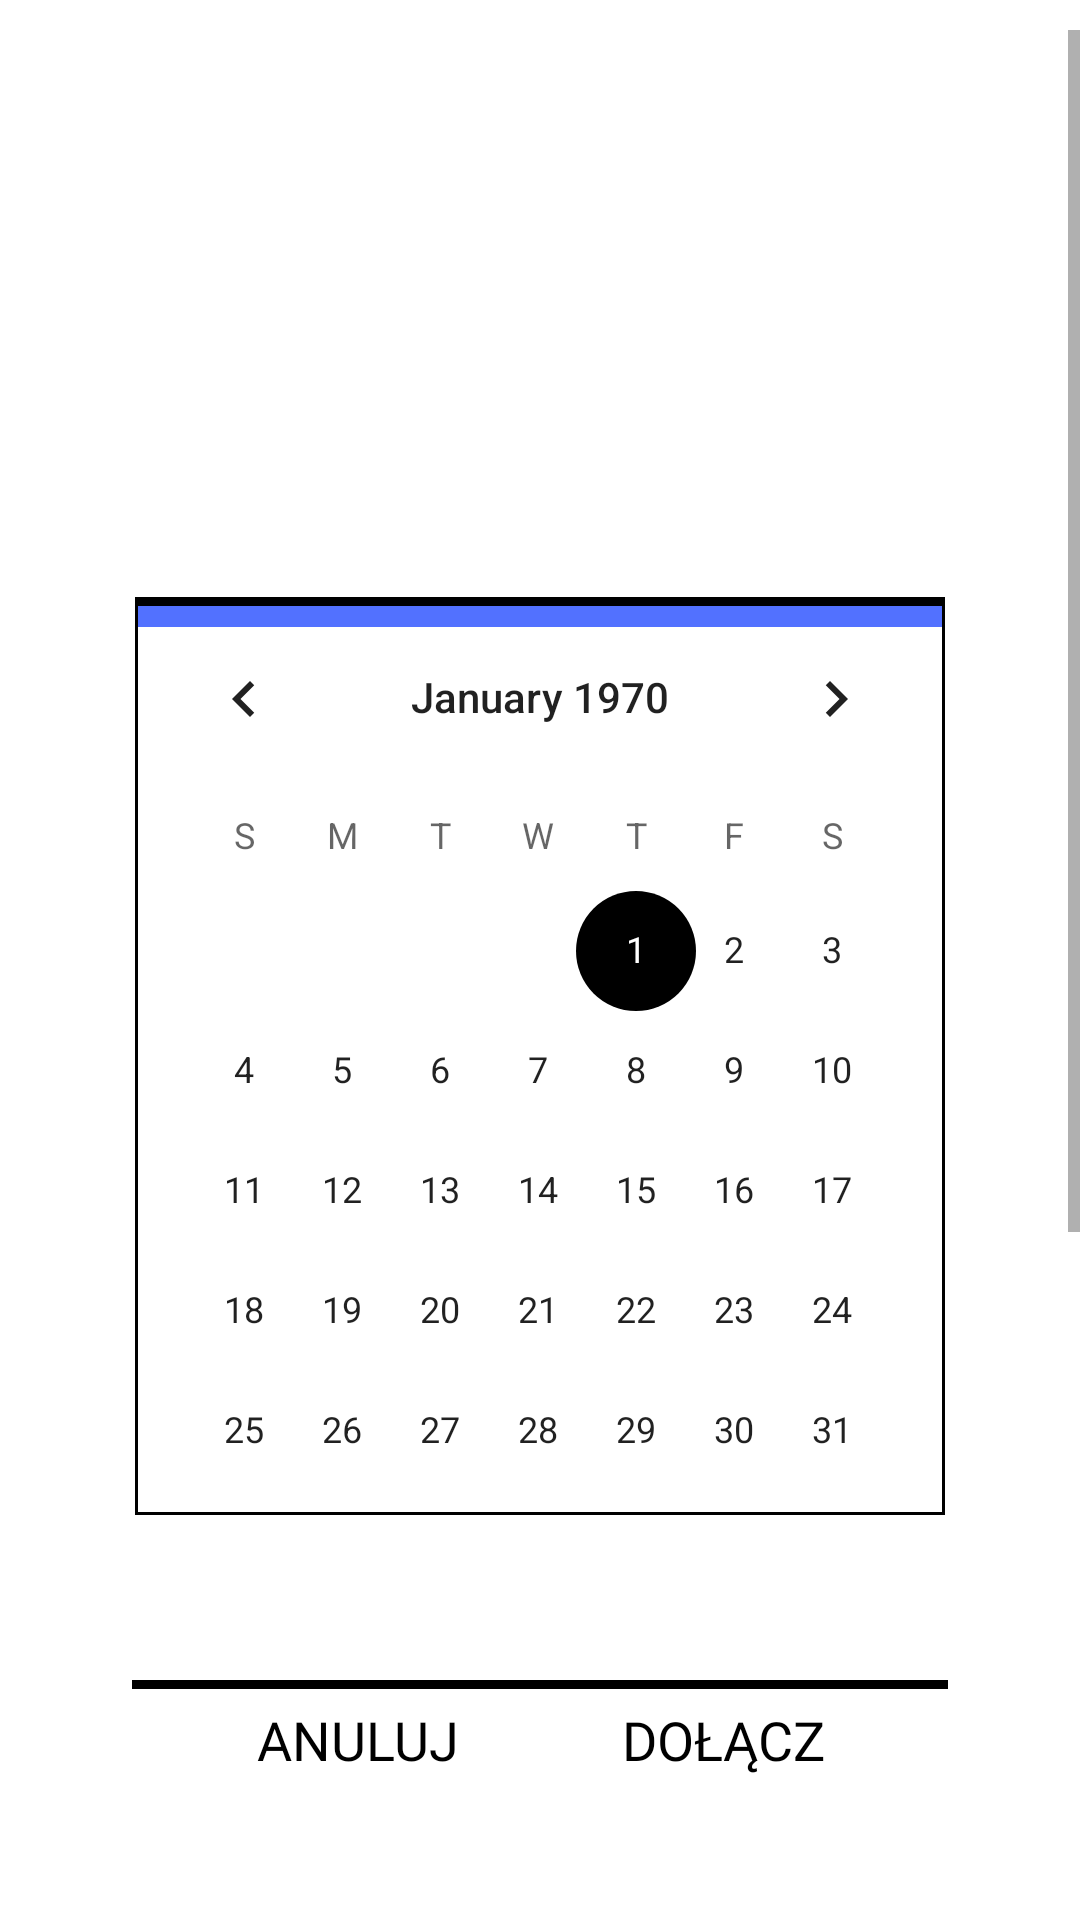

Here is an Android app screen rendered from its layout file. Give the layout XML and the strings, colors and styles it references.
<!-- AndroidManifest.xml: application theme AppTheme -->
<!-- res/layout/activity_single_event.xml -->
<?xml version="1.0" encoding="utf-8"?>
<androidx.constraintlayout.widget.ConstraintLayout xmlns:android="http://schemas.android.com/apk/res/android"
    xmlns:app="http://schemas.android.com/apk/res-auto"
    xmlns:tools="http://schemas.android.com/tools"
    android:layout_width="match_parent"
    android:layout_height="match_parent"
    tools:context=".ui.events.SingleEventActivity">

    <ScrollView
        android:layout_width="match_parent"
        android:layout_height="match_parent"
        android:layout_marginBottom="100dp"
        android:layout_marginTop="10dp"
        android:fadeScrollbars="false"
        app:layout_constraintBottom_toTopOf="@+id/buttonSingleEventJoin"
        app:layout_constraintStart_toStartOf="parent">

        <LinearLayout
            android:layout_width="match_parent"
            android:layout_height="wrap_content"
            android:orientation="vertical">

            <TextView
                android:id="@+id/textViewSingleEventName"
                android:layout_width="324dp"
                android:layout_height="wrap_content"
                android:layout_gravity="center"
                android:layout_margin="20dp"
                android:fontFamily="@font/advent_pro_semibold"
                android:paddingStart="20dp"
                android:paddingTop="5dp"
                android:paddingEnd="20dp"
                android:paddingBottom="5dp"
                android:textSize="30sp" />

            <TextView
                android:id="@+id/textViewSingleEventDescription"
                android:layout_width="380dp"
                android:layout_gravity="center"
                android:layout_height="wrap_content"
                android:layout_margin="10dp"
                android:paddingStart="20dp"
                android:paddingEnd="20dp"
                android:textAlignment="center"
                android:textSize="18sp" />

            <TextView
                android:id="@+id/textViewSingleEventLocation"
                android:layout_width="379dp"
                android:layout_gravity="center"
                android:layout_height="wrap_content"
                android:layout_margin="10dp"
                android:paddingStart="20dp"
                android:paddingEnd="20dp"
                android:textAlignment="center"
                android:textSize="18sp" />

            <CalendarView
                android:id="@+id/calendarViewSingleEvent"
                android:layout_width="270dp"
                android:layout_height="306dp"
                android:layout_gravity="center"
                android:background="@drawable/my_calendar_bg"
                android:layout_margin="10dp"/>

            <TextView
                android:id="@+id/textViewSingleEventDate"
                android:layout_marginTop="5dp"
                android:layout_width="382dp"
                android:layout_height="wrap_content"
                android:layout_gravity="center"
                android:paddingStart="20dp"
                android:paddingEnd="20dp"
                android:textAlignment="center"
                android:textSize="23sp" />

            <TextView
                android:id="@+id/textViewSingleEventPrice"
                android:layout_width="381dp"
                android:layout_height="wrap_content"
                android:layout_gravity="center"
                android:layout_margin="5dp"
                android:paddingStart="20dp"
                android:paddingEnd="20dp"
                android:textAlignment="center"
                android:textSize="23sp" />

            <TextView
                android:id="@+id/textViewSingleEventRemaining"
                android:layout_width="379dp"
                android:layout_gravity="center"
                android:layout_height="wrap_content"
                android:layout_margin="15dp"
                android:paddingStart="20dp"
                android:paddingEnd="20dp"
                android:textAlignment="center"
                android:textSize="18sp" />

            <LinearLayout
                android:layout_width="match_parent"
                android:layout_height="wrap_content"
                android:layout_gravity="center"
                android:layout_margin="10dp"
                android:orientation="horizontal"
                android:paddingStart="20dp"
                android:paddingEnd="20dp">

                <TextView
                    android:id="@+id/textView16"
                    android:layout_width="166dp"
                    android:layout_height="33dp"
                    android:layout_marginRight="20dp"
                    android:gravity="end"
                    android:text="Ilość biletów" />

                <EditText
                    android:id="@+id/editNumberSingleEventTicketNumber"
                    android:layout_width="89dp"
                    android:layout_height="wrap_content"
                    android:ems="10"
                    android:gravity="center"
                    android:inputType="number"
                    android:text="1" />
            </LinearLayout>
        </LinearLayout>
    </ScrollView>

    <Button
        android:id="@+id/buttonSingleEventCancel"
        android:layout_width="wrap_content"
        android:layout_height="wrap_content"
        android:layout_marginStart="44dp"
        android:layout_marginBottom="40dp"
        android:text="Anuluj"
        app:layout_constraintBottom_toBottomOf="parent"
        app:layout_constraintStart_toStartOf="parent" />

    <Button
        android:id="@+id/buttonSingleEventJoin"
        android:layout_width="wrap_content"
        android:layout_height="wrap_content"
        android:layout_marginEnd="44dp"
        android:layout_marginBottom="40dp"
        android:text="Dołącz"
        app:layout_constraintBottom_toBottomOf="parent"
        app:layout_constraintEnd_toEndOf="parent" />

</androidx.constraintlayout.widget.ConstraintLayout>
<!-- resources referenced by this layout -->
<resources>
  <!-- drawable my_calendar_bg (drawable-v24) -->
  <?xml version="1.0" encoding="utf-8"?>
  <layer-list xmlns:android="http://schemas.android.com/apk/res/android">
      <item android:bottom="-11dp" android:left="-11dp" android:right="-11dp" >
          <shape android:shape="rectangle">
              <stroke android:width="10dp" android:color="@color/colorEvents" />
              <solid android:color="#00000000" />
          </shape>
      </item>
      <item android:left="-2dp" android:right="-2dp" android:bottom="-2dp">
          <shape android:shape="rectangle">
              <stroke android:width="3dp" android:color="#000000" />
              <solid android:color="#00000000" />
          </shape>
      </item>
  </layer-list>
  <style name="AppTheme" parent="Theme.AppCompat.Light.DarkActionBar">
          
          <item name="fontFamily">@font/advent_pro_semibold</item>
          <item name="android:windowBackground">#FFFFFF</item>
          <item name="android:forceDarkAllowed">false</item>
          <item name="colorPrimary">@color/colorPrimary</item>
          <item name="colorPrimaryDark">@color/colorPrimaryDark</item>
          <item name="colorAccent">@color/colorAccent</item>
          <item name="android:buttonStyle">@style/ButtonTheme</item>
          <item name="android:textViewStyle">@style/TextViewTheme</item>
          <item name="editTextStyle">@style/EditTextTheme</item>
      </style>
  <color name="colorEvents">#5271FF</color>
  <color name="colorPrimary">#000000</color>
  <color name="colorPrimaryDark">#000000</color>
  <color name="colorAccent">#000000</color>
  <style name="ButtonTheme" parent="@android:style/Widget.Button">
          <item name="android:textColor">#000000</item>
          <item name="android:background">@drawable/my_button_bg</item>
          <item name="textAllCaps">true</item>
          <item name="android:textSize">18sp</item>
          <item name="android:height">40dp</item>
          <item name="android:width">150dp</item>
      </style>
  <style name="TextViewTheme" parent="@android:style/Widget.TextView">
          <item name="android:textColor">#000000</item>
      </style>
  <style name="EditTextTheme" parent="@android:style/Widget.EditText">
          <item name="android:background">@drawable/my_edit_bg</item>
          <item name="android:padding">10.5dp</item>
          <item name="fontFamily">@font/advent_pro_medium</item>
      </style>
  <!-- drawable my_button_bg (drawable) -->
  <?xml version="1.0" encoding="utf-8"?>
  <layer-list xmlns:android="http://schemas.android.com/apk/res/android">
      <item android:bottom="-5dp" android:left="-5dp" android:right="-5dp">
          <shape android:shape="rectangle">
              <stroke android:width="3dp" android:color="#000000" />
              <solid android:color="#00000000" />
          </shape>
      </item>
  </layer-list>
  <!-- drawable my_edit_bg (drawable-v24) -->
  <?xml version="1.0" encoding="utf-8"?>
  <layer-list xmlns:android="http://schemas.android.com/apk/res/android">
      <item android:top="-1dp" android:left="-1dp" android:right="-1dp" >
          <shape android:shape="rectangle">
              <stroke android:width="1.5dp" android:color="#000000" />
              <solid android:color="#00000000" />
          </shape>
      </item>
  </layer-list>
</resources>
